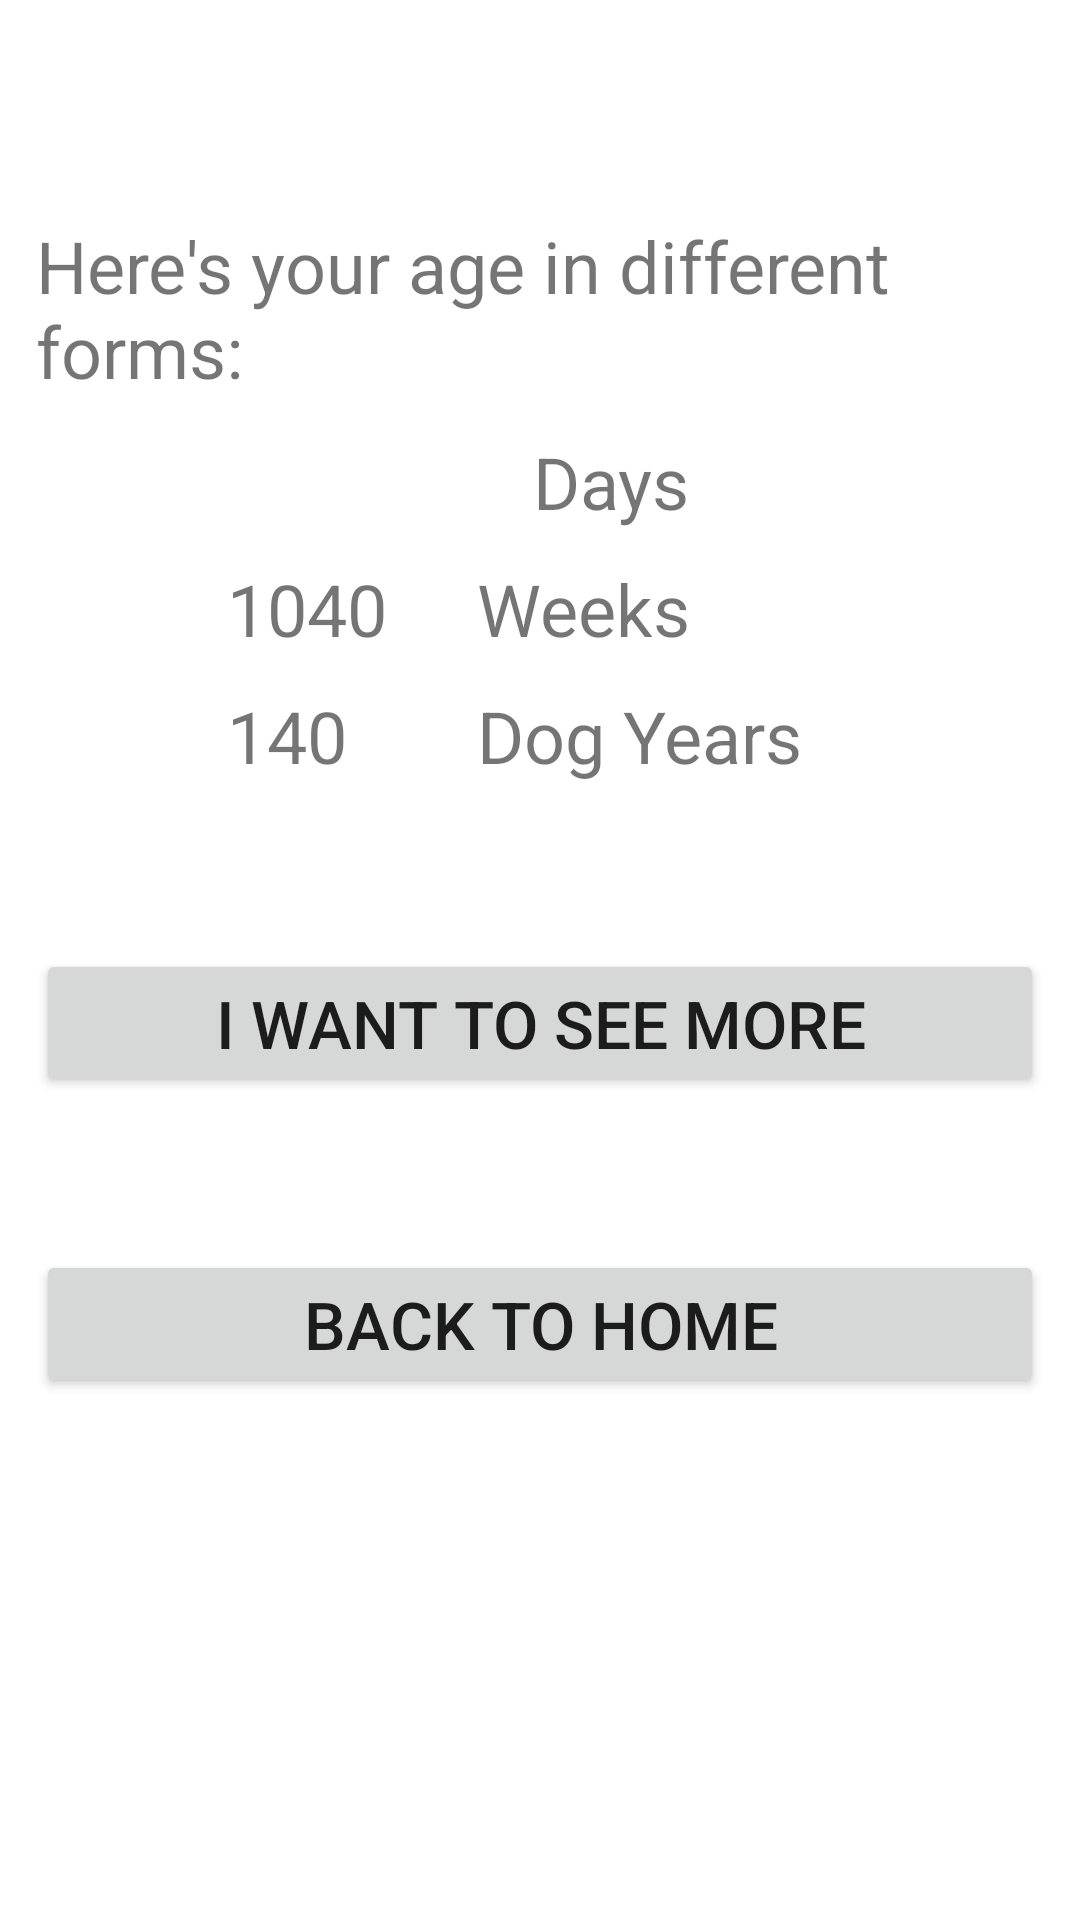

The Android layout XML behind this screen, and the referenced resources:
<!-- AndroidManifest.xml: application theme AppTheme -->
<!-- res/layout/activity_age_calculator.xml -->
<RelativeLayout xmlns:android="http://schemas.android.com/apk/res/android"
                xmlns:tools="http://schemas.android.com/tools"
                style="?activity_background"
                android:layout_width="match_parent"
                android:layout_height="match_parent"
                android:paddingLeft="@dimen/activity_horizontal_margin"
                android:paddingRight="@dimen/activity_horizontal_margin"
                android:paddingTop="@dimen/activity_vertical_margin"
                android:paddingBottom="@dimen/activity_vertical_margin"
                tools:context="davidhope.whatsmyageagain.Controller.AgeCalculatorActivity">
    <TextView
        android:layout_width="wrap_content"
        android:layout_height="wrap_content"
        android:id="@+id/usersName"
        android:paddingBottom="20dp"
        android:ems="10"
        android:textSize="24sp"
        style="?text"
        />

    <TextView
        android:layout_width="match_parent"
        android:layout_height="match_parent"
        android:id="@+id/ageCalculatorOpeningTitle"
        android:paddingTop="10dp"
        android:text="@string/age_calculator_activity_title"
        android:textSize="24sp"
        android:layout_below="@+id/usersName"
        android:layout_alignParentRight="true"
        android:layout_alignParentEnd="true"
        style="?text"/>

    <TextView
        android:layout_width="wrap_content"
        android:layout_height="wrap_content"
        android:layout_alignTop="@+id/ageCalculatorOpeningTitle"
        android:layout_toLeftOf="@+id/ageInWeeksLabel"
        android:layout_toStartOf="@+id/ageInWeeksLabel"
        android:id="@+id/age_in_days"
        android:textSize="22sp"   
        android:paddingTop="5dp"
        android:paddingRight="20dp"
        android:layout_marginTop="80dp"
        style="?text" />

    <TextView
        android:layout_width="wrap_content"
        android:layout_height="wrap_content"
        android:id="@+id/days_label"
        android:text="@string/age_in_days_label"
        android:textSize="24sp"
        android:layout_above="@+id/age_in_weeks"
        android:layout_alignRight="@+id/ageCalculatorOpeningTitle"
        android:layout_alignEnd="@+id/ageCalculatorOpeningTitle"
        android:layout_marginRight="118dp"
        android:layout_marginEnd="118dp"
        style="?text" />

    <TextView
        android:layout_width="wrap_content"
        android:layout_height="wrap_content"
        android:id="@+id/age_in_weeks"
        android:text="1040"
        android:textSize="24sp"
        android:paddingTop="10dp"
        android:paddingRight="30dp"
        android:layout_below="@+id/age_in_days"
        android:layout_alignRight="@+id/age_in_days"
        android:layout_alignEnd="@+id/age_in_days"
        style="?text" />

    <TextView
        android:layout_width="wrap_content"
        android:layout_height="wrap_content"
        android:id="@+id/ageInWeeksLabel"
        android:text="@string/age_in_weeks_label"
        android:textSize="24sp"
        android:layout_alignBottom="@+id/age_in_weeks"
        android:layout_alignRight="@+id/days_label"
        android:layout_alignEnd="@+id/days_label"
        style="?text" />

    <TextView
        android:layout_width="wrap_content"
        android:layout_height="wrap_content"
        android:id="@+id/ageOfUserInDogYears"
        android:paddingTop="10dp"
        android:paddingRight="30dp"
        android:text="140"
        android:textSize="24sp"
        android:layout_alignTop="@+id/dogYearsLabel"
        android:layout_alignLeft="@+id/age_in_weeks"
        android:layout_alignStart="@+id/age_in_weeks"
        style="?text" />

    <TextView
        android:layout_width="wrap_content"
        android:layout_height="wrap_content"
        android:id="@+id/dogYearsLabel"
        android:paddingTop="10dp"
        android:text="@string/age_in_dog_years_label"
        android:textSize="24sp"
        android:layout_below="@+id/ageInWeeksLabel"
        android:layout_alignLeft="@+id/ageInWeeksLabel"
        android:layout_alignStart="@+id/ageInWeeksLabel"
        style="?text" />

    <Button
        android:layout_width="500dp"
        android:layout_height="wrap_content"
        android:layout_marginTop="55dp"
        android:id="@+id/startThirdActivityButton"
        android:text="@string/start_third_activity_button"
        android:textSize="22sp"
        android:layout_below="@+id/ageOfUserInDogYears"
        android:layout_alignLeft="@+id/ageCalculatorOpeningTitle"
        android:layout_alignStart="@+id/ageCalculatorOpeningTitle"
        style="?button_color"/>

    <Button
        android:layout_width="match_parent"
        android:layout_height="wrap_content"
        android:id="@+id/backToHomeButton"
        android:text="@string/button_back_to_main_activity"
        android:textSize="22sp"
        android:layout_marginTop="51dp"
        android:layout_below="@+id/startThirdActivityButton"
        android:layout_alignLeft="@+id/ageCalculatorOpeningTitle"
        android:layout_alignStart="@+id/ageCalculatorOpeningTitle"
        style="?button_color" />

</RelativeLayout>
<!-- resources referenced by this layout -->
<resources>
  <dimen name="activity_horizontal_margin">12dp</dimen>
  <dimen name="activity_vertical_margin">10dp</dimen>
  <string name="age_calculator_activity_title">Here\'s your age in different forms: </string>
  <string name="age_in_days_label">Days</string>
  <string name="age_in_dog_years_label">Dog Years</string>
  <string name="age_in_weeks_label">Weeks</string>
  <string name="button_back_to_main_activity">Back to Home</string>
  <string name="start_third_activity_button">I want to see more</string>
</resources>
